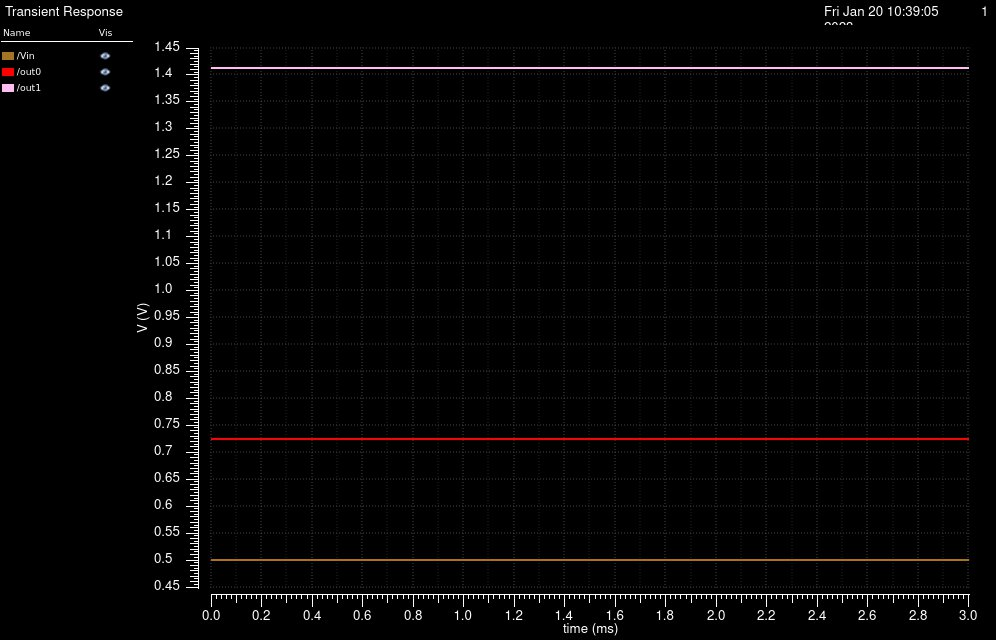

Values plotted in this chart, from the file beside it:
/Vin X, /Vin Y, /out0 X, /out0 Y, /out1 X, /out1 Y
0, 0.5, 0, 0.7251, 0, 1.413
2e-05, 0.5, 2e-05, 0.7251, 2e-05, 1.413
4e-05, 0.5, 4e-05, 0.7251, 4e-05, 1.413
6.000000000000001e-05, 0.5, 6.000000000000001e-05, 0.7251, 6.000000000000001e-05, 1.413
8.000000000000001e-05, 0.5, 8.000000000000001e-05, 0.7251, 8.000000000000001e-05, 1.413
0.0001, 0.5, 0.0001, 0.7251, 0.0001, 1.413
0.00012, 0.5, 0.00012, 0.7251, 0.00012, 1.413
0.00014, 0.5, 0.00014, 0.7251, 0.00014, 1.413
0.00016, 0.5, 0.00016, 0.7251, 0.00016, 1.413
0.00018, 0.5, 0.00018, 0.7251, 0.00018, 1.413
0.0002, 0.5, 0.0002, 0.7251, 0.0002, 1.413
0.00022, 0.5, 0.00022, 0.7251, 0.00022, 1.413
0.00024, 0.5, 0.00024, 0.7251, 0.00024, 1.413
0.00026, 0.5, 0.00026, 0.7251, 0.00026, 1.413
0.00028, 0.5, 0.00028, 0.7251, 0.00028, 1.413
0.0003, 0.5, 0.0003, 0.7251, 0.0003, 1.413
0.00032, 0.5, 0.00032, 0.7251, 0.00032, 1.413
0.00034, 0.5, 0.00034, 0.7251, 0.00034, 1.413
0.00036, 0.5, 0.00036, 0.7251, 0.00036, 1.413
0.00038, 0.5, 0.00038, 0.7251, 0.00038, 1.413
0.0004, 0.5, 0.0004, 0.7251, 0.0004, 1.413
0.00042, 0.5, 0.00042, 0.7251, 0.00042, 1.413
0.00044, 0.5, 0.00044, 0.7251, 0.00044, 1.413
0.00046, 0.5, 0.00046, 0.7251, 0.00046, 1.413
0.00048, 0.5, 0.00048, 0.7251, 0.00048, 1.413
0.0005, 0.5, 0.0005, 0.7251, 0.0005, 1.413
0.00052, 0.5, 0.00052, 0.7251, 0.00052, 1.413
0.00054, 0.5, 0.00054, 0.7251, 0.00054, 1.413
0.00056, 0.5, 0.00056, 0.7251, 0.00056, 1.413
0.00058, 0.5, 0.00058, 0.7251, 0.00058, 1.413
0.0006, 0.5, 0.0006, 0.7251, 0.0006, 1.413
0.00062, 0.5, 0.00062, 0.7251, 0.00062, 1.413
0.00064, 0.5, 0.00064, 0.7251, 0.00064, 1.413
0.00066, 0.5, 0.00066, 0.7251, 0.00066, 1.413
0.00068, 0.5, 0.00068, 0.7251, 0.00068, 1.413
0.0007, 0.5, 0.0007, 0.7251, 0.0007, 1.413
0.00072, 0.5, 0.00072, 0.7251, 0.00072, 1.413
0.00074, 0.5, 0.00074, 0.7251, 0.00074, 1.413
0.00076, 0.5, 0.00076, 0.7251, 0.00076, 1.413
0.00078, 0.5, 0.00078, 0.7251, 0.00078, 1.413
0.0008, 0.5, 0.0008, 0.7251, 0.0008, 1.413
0.00082, 0.5, 0.00082, 0.7251, 0.00082, 1.413
0.00084, 0.5, 0.00084, 0.7251, 0.00084, 1.413
0.00086, 0.5, 0.00086, 0.7251, 0.00086, 1.413
0.00088, 0.5, 0.00088, 0.7251, 0.00088, 1.413
0.0009, 0.5, 0.0009, 0.7251, 0.0009, 1.413
0.00092, 0.5, 0.00092, 0.7251, 0.00092, 1.413
0.00094, 0.5, 0.00094, 0.7251, 0.00094, 1.413
0.00096, 0.5, 0.00096, 0.7251, 0.00096, 1.413
0.00098, 0.5, 0.00098, 0.7251, 0.00098, 1.413
0.001, 0.5, 0.001, 0.7251, 0.001, 1.413
0.00102, 0.5, 0.00102, 0.7251, 0.00102, 1.413
0.00104, 0.5, 0.00104, 0.7251, 0.00104, 1.413
0.00106, 0.5, 0.00106, 0.7251, 0.00106, 1.413
0.00108, 0.5, 0.00108, 0.7251, 0.00108, 1.413
0.0011, 0.5, 0.0011, 0.7251, 0.0011, 1.413
0.00112, 0.5, 0.00112, 0.7251, 0.00112, 1.413
0.00114, 0.5, 0.00114, 0.7251, 0.00114, 1.413
0.00116, 0.5, 0.00116, 0.7251, 0.00116, 1.413
0.00118, 0.5, 0.00118, 0.7251, 0.00118, 1.413
... 91 more rows
